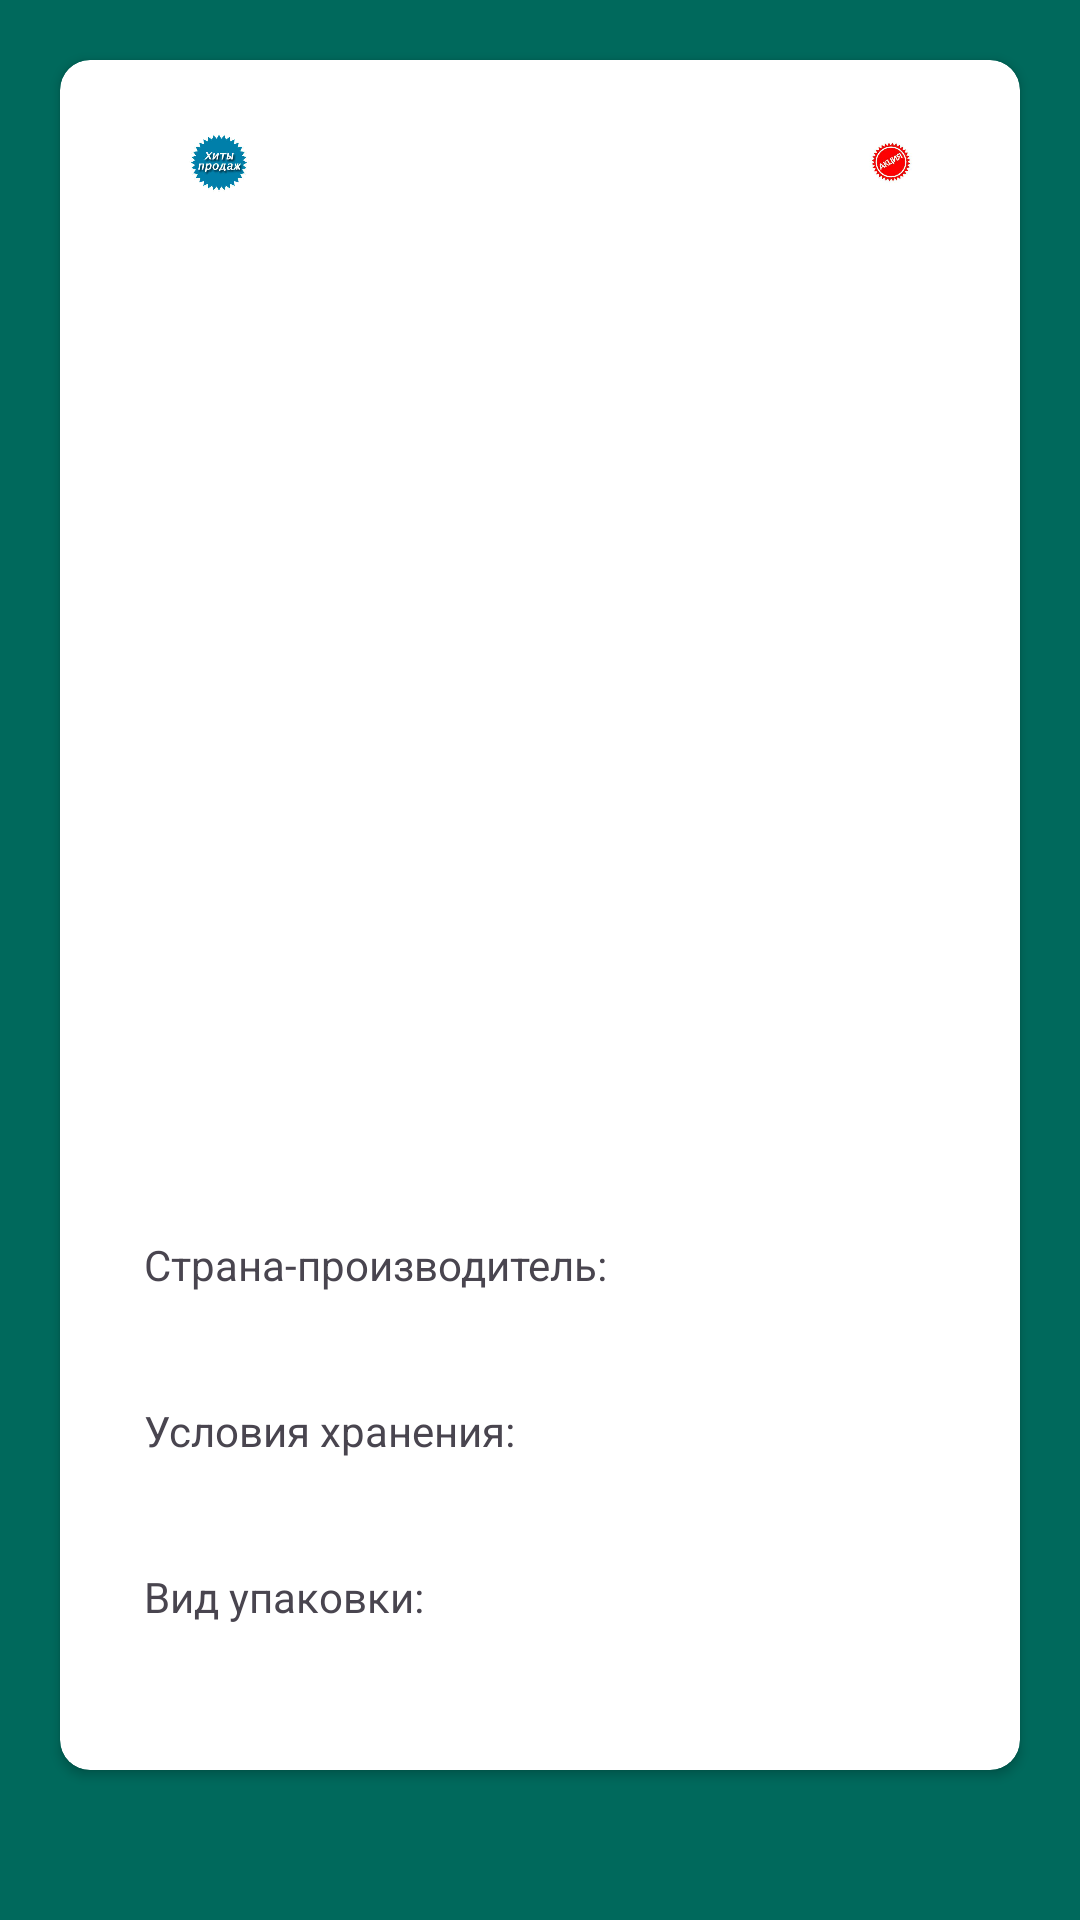

Layout XML and referenced resources for this Android screen:
<!-- AndroidManifest.xml: application theme Theme.EStore -->
<!-- res/layout/fragment_current_product.xml -->
<?xml version="1.0" encoding="utf-8"?>
<FrameLayout xmlns:android="http://schemas.android.com/apk/res/android"
    xmlns:tools="http://schemas.android.com/tools"
    android:layout_width="match_parent"
    android:layout_height="match_parent"
    android:background="@color/green"
    android:id="@+id/currentProduct"
    xmlns:app="http://schemas.android.com/apk/res-auto"
    tools:context=".activity.FragmentCurrentProduct">

    <androidx.cardview.widget.CardView
        android:layout_width="match_parent"
        android:layout_height="wrap_content"
        android:background="@color/white"
        app:layout_constraintBottom_toBottomOf="parent"
        app:layout_constraintEnd_toEndOf="parent"
        app:layout_constraintStart_toStartOf="parent"
        app:layout_constraintTop_toTopOf="parent"
        app:cardCornerRadius="10dp"
        android:layout_margin="20dp"
        android:id="@+id/cardViewCurrentProduct"
        >

        <androidx.constraintlayout.widget.ConstraintLayout
            android:layout_width="match_parent"
            android:layout_height="wrap_content"
            android:layout_margin="20dp"
            >

            <ImageView
                android:id="@+id/hit"
                android:layout_width="50dp"
                android:layout_height="20dp"
                android:layout_marginTop="4dp"
                android:src="@drawable/hit"
                app:layout_constraintStart_toStartOf="@id/avatar"
                app:layout_constraintTop_toTopOf="parent"
                android:contentDescription="@string/hit" />

            <ImageView
                android:id="@+id/pictureDiscount"
                android:layout_width="30dp"
                android:layout_height="20dp"
                android:src="@drawable/discount"
                app:layout_constraintEnd_toEndOf="@id/avatar"
                app:layout_constraintTop_toTopOf="@id/hit"
                android:contentDescription="@string/discount" />

            <TextView
                android:id="@+id/textDiscount"
                android:layout_width="35dp"
                android:layout_height="20dp"
                android:textColor="@color/red"
                android:textStyle="bold"
                app:layout_constraintEnd_toStartOf="@id/pictureDiscount"
                app:layout_constraintTop_toTopOf="@id/pictureDiscount"
                tools:text="-10%"
                />

            <ImageView
                android:id="@+id/avatar"
                android:layout_width="match_parent"
                android:layout_height="200dp"
                android:layout_margin="8dp"
                app:layout_constraintEnd_toEndOf="parent"
                app:layout_constraintStart_toStartOf="parent"
                app:layout_constraintTop_toBottomOf="@id/hit"
                tools:src="@drawable/banan"
                android:contentDescription="@string/avatar" />

            <TextView
                android:id="@+id/txItem"
                android:layout_width="wrap_content"
                android:layout_height="wrap_content"
                android:layout_marginTop="8dp"
                app:layout_constraintEnd_toEndOf="@id/avatar"
                app:layout_constraintStart_toStartOf="@id/avatar"
                app:layout_constraintTop_toBottomOf="@id/avatar"
                android:textStyle="bold|italic"
                android:textSize="32sp"
                tools:text="Продукт" />

            <TextView
                android:id="@+id/Price"
                android:layout_width="0dp"
                android:layout_height="wrap_content"
                android:layout_marginTop="8dp"
                app:layout_constraintEnd_toEndOf="@id/avatar"
                app:layout_constraintStart_toStartOf="@id/avatar"
                app:layout_constraintTop_toBottomOf="@id/txItem"
                tools:text="Price" />

            <TextView
                android:id="@+id/newPrice"
                android:layout_width="0dp"
                android:layout_height="wrap_content"
                android:layout_marginTop="8dp"
                android:textColor="@color/red"
                android:textStyle="bold"
                app:layout_constraintEnd_toEndOf="@id/avatar"
                app:layout_constraintStart_toStartOf="@id/avatar"
                app:layout_constraintTop_toBottomOf="@id/Price"
                tools:text="New Price" />

            <androidx.constraintlayout.widget.Group
                android:id="@+id/groupDiscount"
                android:layout_width="wrap_content"
                android:layout_height="wrap_content"
                app:constraint_referenced_ids="pictureDiscount, textDiscount, newPrice"
                />

            <TextView
                android:layout_width="wrap_content"
                android:layout_height="wrap_content"
                tools:text="Информация о продукте"
                app:layout_constraintTop_toBottomOf="@id/newPrice"
                app:layout_constraintStart_toStartOf="@id/avatar"
                app:layout_constraintEnd_toEndOf="@id/avatar"
                android:id="@+id/textInfoAboutProduct"
                android:layout_marginTop="8dp"
                />

            <TextView
                android:layout_width="0dp"
                android:layout_height="wrap_content"
                android:text="@string/country"
                app:layout_constraintTop_toBottomOf="@id/textInfoAboutProduct"
                app:layout_constraintStart_toStartOf="@id/avatar"
                app:layout_constraintEnd_toEndOf="@id/avatar"
                android:id="@+id/textInfoAboutCountry1"
                android:layout_marginTop="8dp"
                />
            <TextView
                android:layout_width="0dp"
                android:layout_height="wrap_content"
                tools:text="Россия"
                android:textStyle="bold"
                android:textSize="18sp"
                android:gravity="end"
                app:layout_constraintTop_toBottomOf="@id/textInfoAboutCountry1"
                app:layout_constraintStart_toStartOf="@id/avatar"
                app:layout_constraintEnd_toEndOf="@id/avatar"
                android:id="@+id/textInfoAboutCountry"
                android:layout_marginTop="4dp"
                />

            <TextView
                android:layout_width="0dp"
                android:layout_height="wrap_content"
                android:text="@string/storage"
                app:layout_constraintTop_toBottomOf="@id/textInfoAboutCountry"
                app:layout_constraintStart_toStartOf="@id/avatar"
                app:layout_constraintEnd_toEndOf="@id/avatar"
                android:id="@+id/textInfoAboutStorage1"
                android:layout_marginTop="8dp"
                />
            <TextView
                android:layout_width="0dp"
                android:layout_height="wrap_content"
                tools:text="В холодильнике"
                android:textStyle="bold"
                android:textSize="18sp"
                android:gravity="end"
                app:layout_constraintTop_toBottomOf="@id/textInfoAboutStorage1"
                app:layout_constraintStart_toStartOf="@id/avatar"
                app:layout_constraintEnd_toEndOf="@id/avatar"
                android:id="@+id/textInfoAboutStorage"
                android:layout_marginTop="4dp"
                />

            <TextView
                android:layout_width="0dp"
                android:layout_height="wrap_content"
                android:text="@string/type_packet"
                app:layout_constraintTop_toBottomOf="@id/textInfoAboutStorage"
                app:layout_constraintStart_toStartOf="@id/avatar"
                app:layout_constraintEnd_toEndOf="@id/avatar"
                android:id="@+id/textInfoAboutPack1"
                android:layout_marginTop="8dp"
                />
            <TextView
                android:layout_width="0dp"
                android:layout_height="wrap_content"
                tools:text="Пакет"
                android:textStyle="bold"
                android:textSize="18sp"
                android:gravity="end"
                app:layout_constraintTop_toBottomOf="@id/textInfoAboutPack1"
                app:layout_constraintStart_toStartOf="@id/avatar"
                app:layout_constraintEnd_toEndOf="@id/avatar"
                app:layout_constraintBottom_toBottomOf="parent"
                android:id="@+id/textInfoAboutPack"
                android:layout_marginTop="4dp"
                />

        </androidx.constraintlayout.widget.ConstraintLayout>

    </androidx.cardview.widget.CardView>

</FrameLayout>
<!-- resources referenced by this layout -->
<resources>
  <color name="green">#00695C</color>
  <color name="red">#f21111</color>
  <color name="white">#FFFFFFFF</color>
  <!-- drawable banan: jpg bitmap (drawable, 4129 bytes) -->
  <!-- drawable discount: jpg bitmap (drawable, 6489 bytes) -->
  <!-- drawable hit: jpg bitmap (drawable, 9018 bytes) -->
  <string name="avatar" translatable="false">avatar</string>
  <string name="country">Страна-производитель:</string>
  <string name="discount" translatable="false">discount</string>
  <string name="hit" translatable="false">hit</string>
  <string name="storage">Условия хранения:</string>
  <string name="type_packet">Вид упаковки:</string>
  <style name="Theme.EStore" parent="Base.Theme.EStore" />
  <style name="Base.Theme.EStore" parent="Theme.Material3.DayNight.NoActionBar">
          <item name="colorPrimary">@color/orange</item>
          <item name="colorPrimaryVariant">@color/green</item>
          
          
          <item name="android:statusBarColor" tools:targetApi="l">?attr/colorPrimaryVariant</item>
      </style>
</resources>
